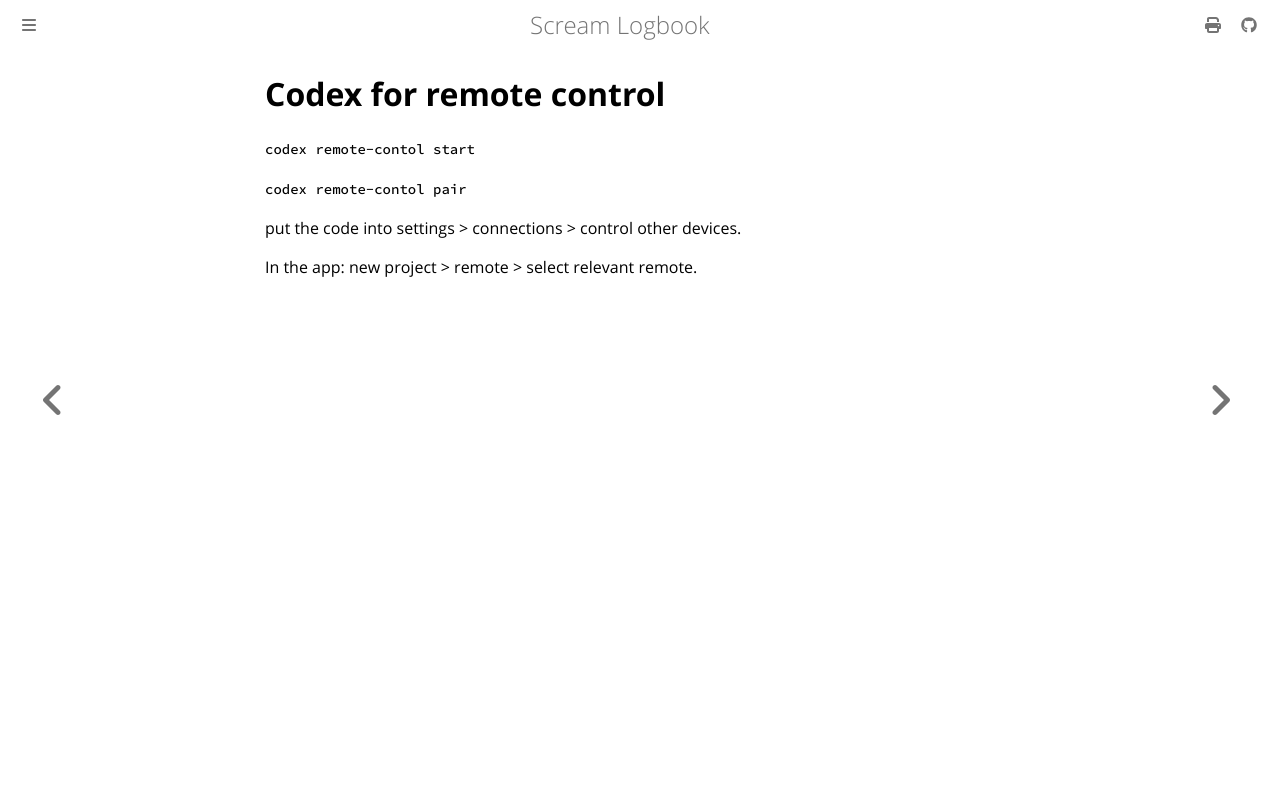

repository: andrei-akopian/ScreamLogbook · page: vm/remote-control/codex.html · generator: mdbook

# Codex for remote control

`codex remote-contol start`

`codex remote-contol pair`

put the code into settings > connections > control other devices.

In the app: new project > remote > select relevant remote.
